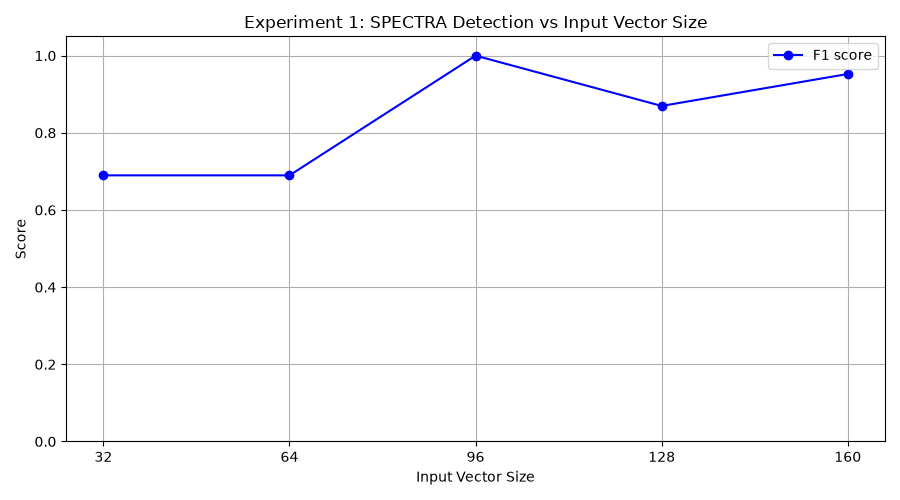

Data behind this chart, as committed beside it:
input_vec_size, tp, fp, tn, fn, precision, recall, f1
32, 10, 9, 1, 0, 0.5263, 1.0, 0.6897
64, 10, 9, 1, 0, 0.5263, 1.0, 0.6897
96, 10, 0, 10, 0, 1.0, 1.0, 1.0
128, 10, 3, 7, 0, 0.7692, 1.0, 0.8696
160, 10, 1, 9, 0, 0.9091, 1.0, 0.9524
